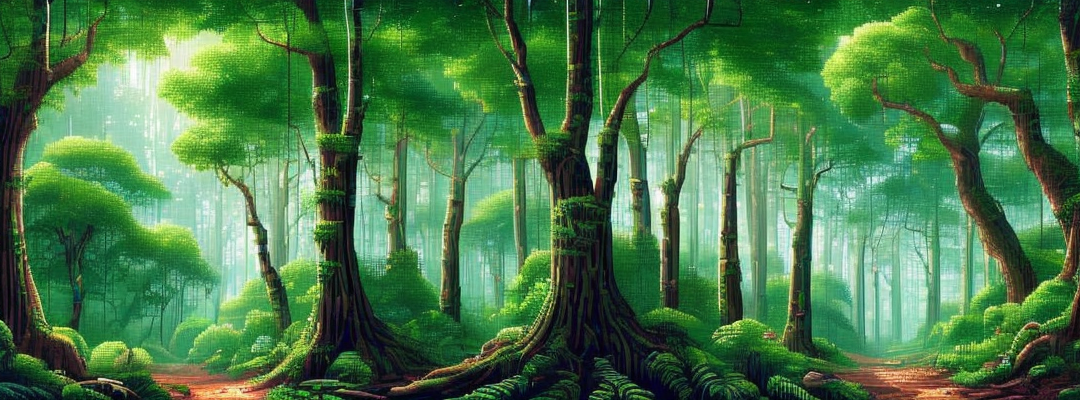
Generation parameters embedded in this image by AUTOMATIC1111 Stable Diffusion web UI or a fork of it (Forge, ...) (PNG 'parameters' text chunk):
Nature, forest, green <lora:PixelStyle:1>
Steps: 20, Sampler: DPM++ 2M Karras, CFG scale: 7, Seed: 191899975, Size: 1080x400, Model hash: ec41bd2a82, Model: photon_v1, Lora hashes: "PixelStyle: ea8461210c0a", Version: v1.7.0